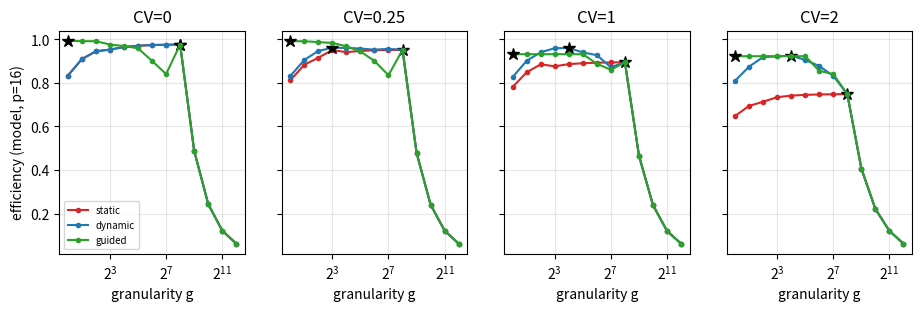

The script that saved this image:
#!/usr/bin/env python3
"""sim_model.py - discrete-event model of chunked scheduling (NOT measured data).
Predicts how the optimal granularity g* moves with task-cost variance (CV), for static / dynamic / guided.
Model: N tasks with lognormal cost (mean 1.0, given CV); chunks of g consecutive tasks; each chunk dispatch
costs h (scheduling overhead, in units of mean task cost); dynamic = greedy earliest-free-thread assignment.
Usage: python3 scripts/sim_model.py [--p 16] [--n 4000] [--h 0.2] [--order random|sorted] [--outdir plots/model]
Use it to (1) form hypotheses before running real experiments, (2) compare against measured curves."""
import argparse, heapq, os
import numpy as np, pandas as pd
import matplotlib; matplotlib.use("Agg")
import matplotlib.pyplot as plt

ap = argparse.ArgumentParser()
ap.add_argument("--p", type=int, default=16); ap.add_argument("--n", type=int, default=4000)
ap.add_argument("--h", type=float, default=0.2); ap.add_argument("--seed", type=int, default=1)
ap.add_argument("--order", default="random", choices=["random","sorted"])
ap.add_argument("--outdir", default="plots/model")
a = ap.parse_args(); os.makedirs(a.outdir, exist_ok=True)
rng = np.random.default_rng(a.seed)

def costs(cv):
    if cv == 0: return np.ones(a.n)
    s2 = np.log(1 + cv * cv); x = rng.lognormal(-s2 / 2, np.sqrt(s2), a.n)
    return np.sort(x) if a.order == 'sorted' else x

def makespan(c, g, kind, p, h):
    ch = np.add.reduceat(c, np.arange(0, len(c), g)) + h      # chunk cost incl. dispatch overhead
    if kind == "static":                                      # contiguous blocks of chunks per thread
        return max(blk.sum() for blk in np.array_split(ch, p))
    if kind == "dynamic":
        free = [0.0] * p; heapq.heapify(free)
        for x in ch:
            t = heapq.heappop(free); heapq.heappush(free, t + x)
        return max(free)
    if kind == "guided":                                      # chunk = max(g, remaining/p) tasks
        free = [0.0] * p; heapq.heapify(free); i = 0; n = len(c)
        while i < n:
            size = max(g, (n - i) // p); size = min(size, n - i)
            t = heapq.heappop(free); heapq.heappush(free, t + c[i:i + size].sum() + h); i += size
        return max(free)

rows = []
grains = [2 ** k for k in range(0, 13)]
for cv in [0, 0.25, 1.0, 2.0]:
    c = costs(cv); t1 = c.sum()
    for kind in ["static", "dynamic", "guided"]:
        for g in grains:
            tp = makespan(c, g, kind, a.p, a.h)
            rows.append(dict(cv=cv, sched=kind, grain=g, t_par=tp, speedup=t1 / tp, efficiency=t1 / tp / a.p))
df = pd.DataFrame(rows); df.to_csv(os.path.join(a.outdir, "model_results.csv"), index=False)

fig, axs = plt.subplots(1, 4, figsize=(11, 2.9), sharey=True)
col = {"static": "tab:red", "dynamic": "tab:blue", "guided": "tab:green"}
for ax, cv in zip(axs, [0, 0.25, 1.0, 2.0]):
    for k in col:
        x = df[(df.cv == cv) & (df.sched == k)]
        ax.plot(x.grain, x.efficiency, marker="o", ms=3, color=col[k], label=k)
        i = x.efficiency.idxmax(); ax.plot(x.loc[i, "grain"], x.loc[i, "efficiency"], "k*", ms=9)
    ax.set_xscale("log", base=2); ax.set_title(f"CV={cv:g}"); ax.set_xlabel("granularity g"); ax.grid(alpha=.3)
axs[0].set_ylabel(f"efficiency (model, p={a.p})"); axs[0].legend(fontsize=7)
fig.savefig(os.path.join(a.outdir, "model_granularity_vs_efficiency.png"), dpi=200, bbox_inches="tight")
fig.savefig(os.path.join(a.outdir, "model_granularity_vs_efficiency.svg"), bbox_inches="tight")
best = df.loc[df.groupby(["cv", "sched"]).efficiency.idxmax()][["cv", "sched", "grain", "efficiency"]]
print(best.to_string(index=False))
